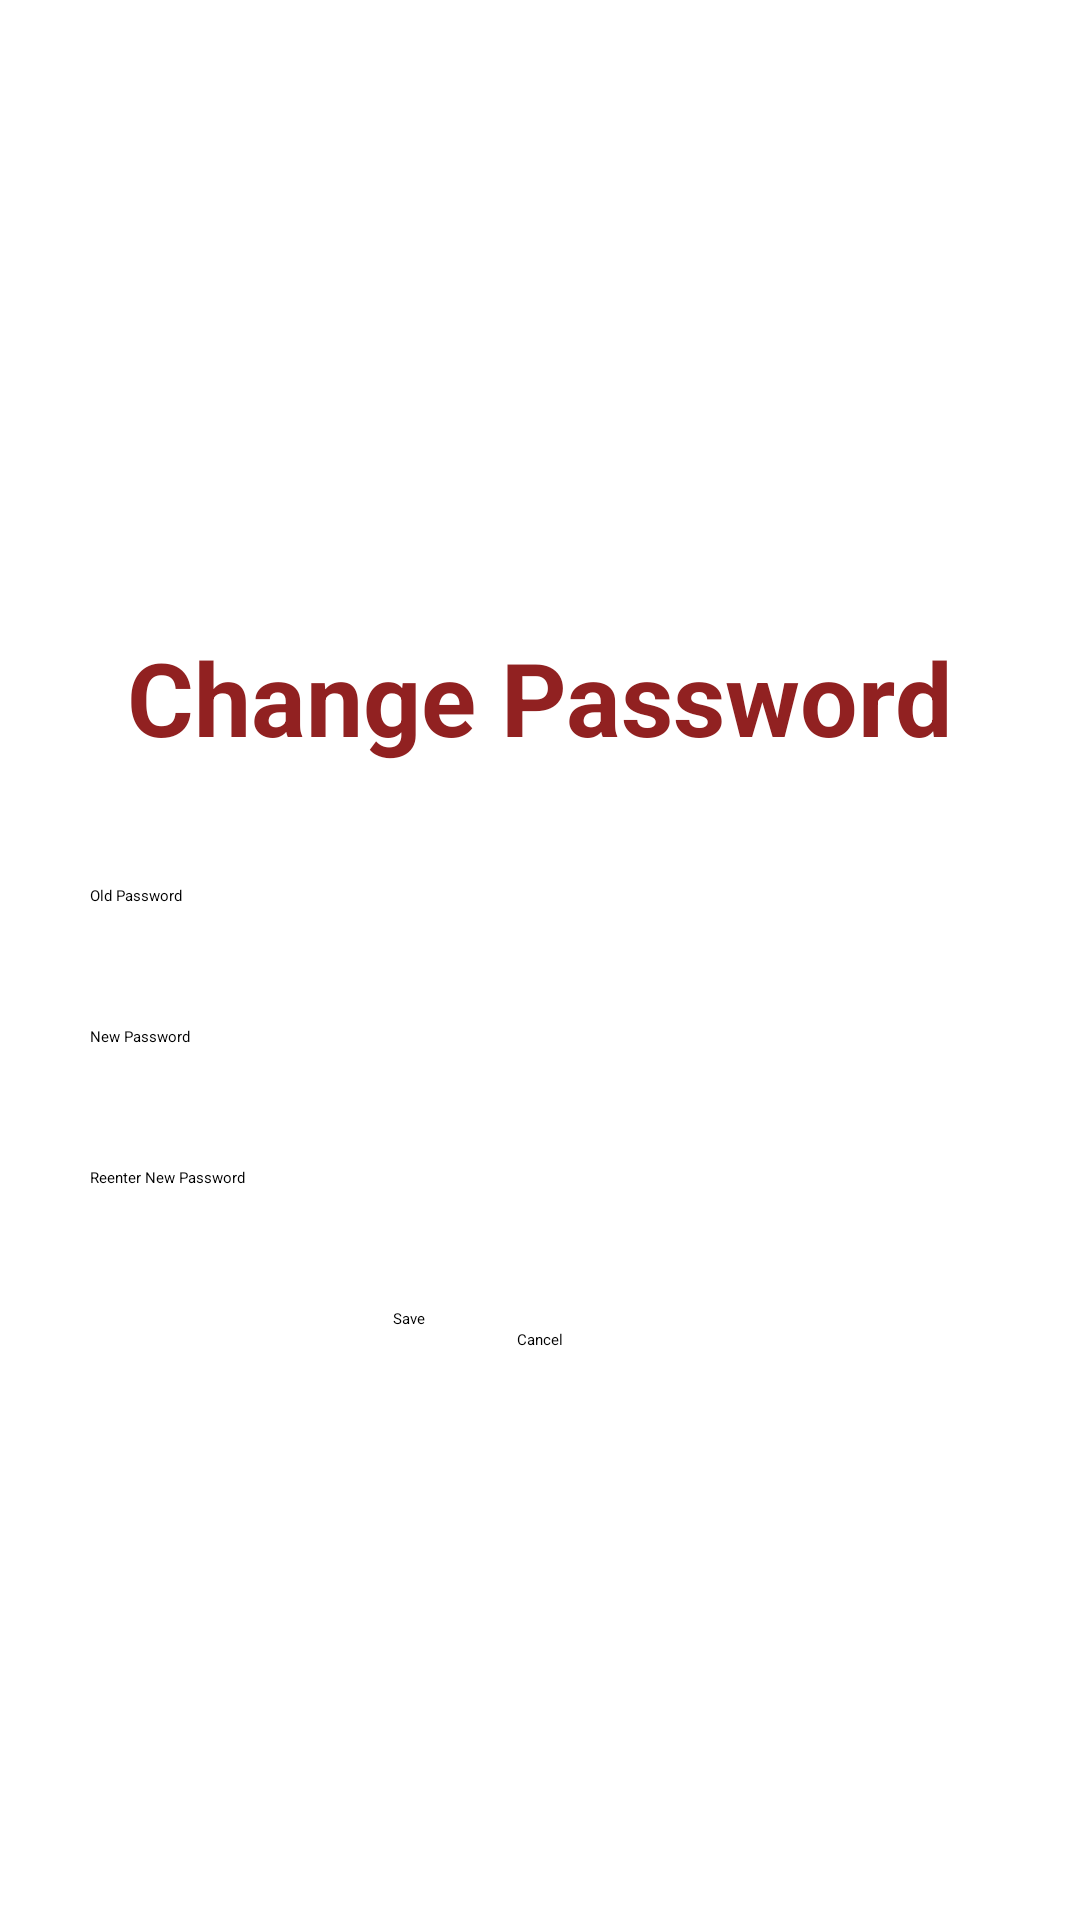

This screen was rendered from an Android layout file. Write that file and the resources it references.
<!-- AndroidManifest.xml: application theme Theme.AndroidProject -->
<!-- res/layout/change_password.xml -->
<?xml version="1.0" encoding="utf-8"?>
<LinearLayout
    xmlns:android="http://schemas.android.com/apk/res/android"
    android:layout_width="match_parent"
    android:layout_height="match_parent"
    android:gravity="center"
    android:orientation="vertical"
    >

    <TextView
        android:id="@+id/txtInfo"
        android:layout_width="wrap_content"
        android:layout_height="wrap_content"
        android:text="Change Password"
        android:textColor="#912121"
        android:textSize="34sp"
        android:textStyle="bold"
        android:layout_margin="20dp" />







    <EditText
        android:layout_width="300dp"
        android:layout_height="wrap_content"
        android:hint="Old Password"
        android:layout_margin="20dp"/>

    <EditText
        android:layout_width="300dp"
        android:layout_height="wrap_content"
        android:hint="New Password"
        android:layout_margin="20dp"/>

    <EditText
        android:layout_width="300dp"
        android:layout_height="wrap_content"
        android:hint="Reenter New Password"
        android:layout_margin="20dp"/>

    <Button
        android:id="@+id/btnSave"
        android:layout_width="98dp"
        android:layout_height="wrap_content"
        android:layout_marginTop="20dp"
        android:backgroundTint="#701F1F"
        android:text="Save" />

    <Button
        android:id="@+id/btnCancel"
        android:layout_width="wrap_content"
        android:layout_height="wrap_content"
        android:backgroundTint="#BFBFBF"
        android:text="Cancel"
        android:textColor="#000000" />

</LinearLayout>
<!-- resources referenced by this layout -->
<resources>

</resources>
